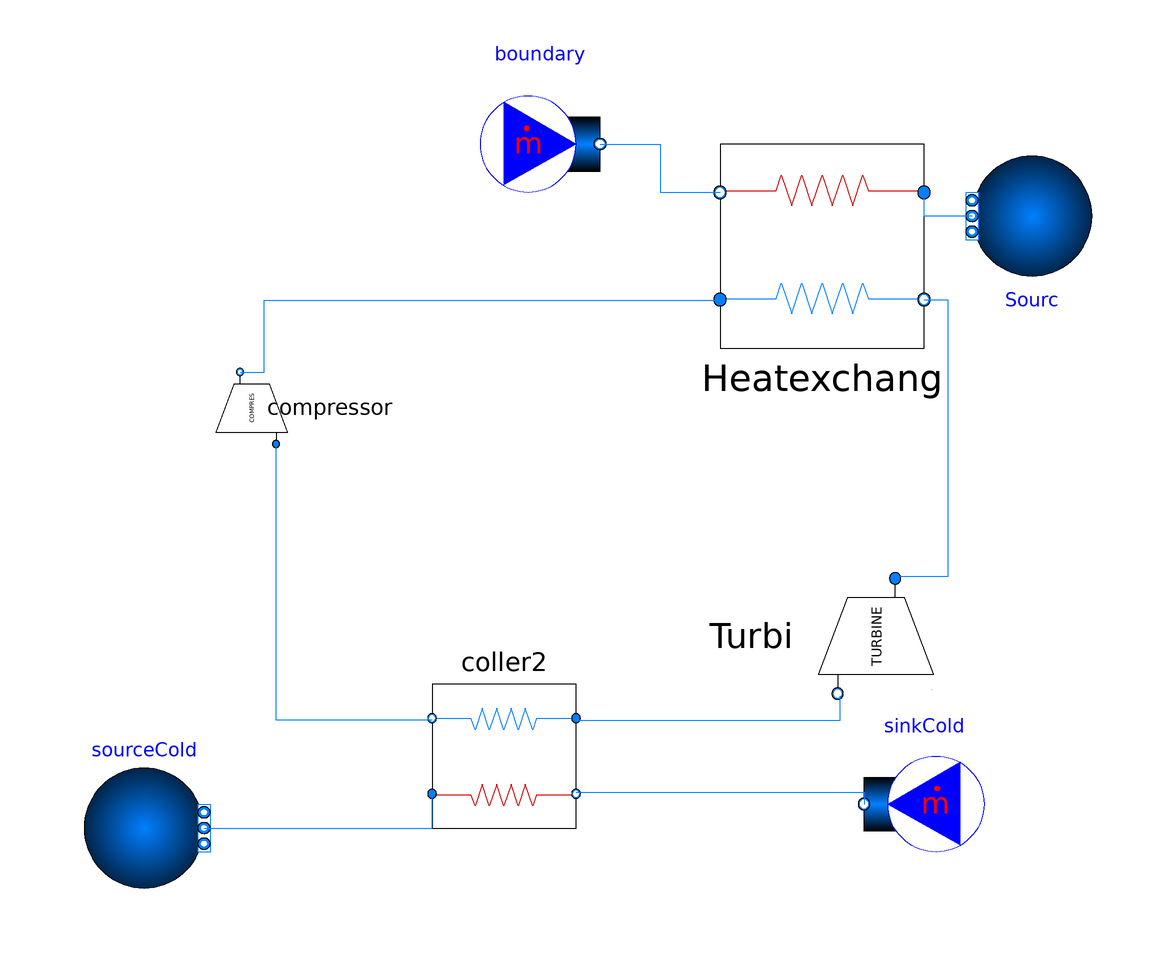

The component connection diagram of the Modelica model below, drawn from its own Placement and Line annotations.

model TESTCYCLENEW
  import Modelica.SIunits.Conversions.from_degC;
  import SI = Modelica.SIunits;
  import nSI = Modelica.SIunits.Conversions.NonSIunits;
  import CN = Modelica.Constants;
  import Modelica.SIunits.Conversions.*;
  import Modelica.Math.*;
  import Modelica.Blocks;
  replaceable package MediumHTF = SolarTherm.Media.ChlorideSaltPH.ChlorideSaltPH_ph;
  replaceable package MediumPB = CarbonDioxide;
  replaceable package MediumHot = sCO2_cycle.AIR"Hot stream medium";
  extends Modelica.Icons.Example;
   parameter SI.MassFlowRate m_flow_htf_des = m_flow_pc_des * (h_turb_in_des - h_comp_out_des) / (h_htf_in - h_htf_out) "HTF mass flow rate, in kg/s";
  parameter SI.Temperature T_htf_in_des = from_degC(720) "Turbine inlet temperature at design";
  parameter SI.Temperature T_htf_out_des = from_degC(500) "Turbine outlet temperature at design";
  parameter SI.Pressure p_htf = 1e5 "HTF pressure at design";
  parameter SI.SpecificEnthalpy h_htf_in = MediumHTF.specificEnthalpy(MediumHTF.setState_pTX(p_htf, T_htf_in_des)) "HTF inlet specific enthalpy to power block at design";
  parameter SI.SpecificEnthalpy h_htf_out = MediumHTF.specificEnthalpy(MediumHTF.setState_pTX(p_htf, T_htf_out_des)) "HTF outlet specific enthalpy to power block at design";
  //Power cycle
  parameter SI.Temperature T_turb_in_des = from_degC(715) "Turbine inlet temperature at design";
  parameter SI.Temperature T_comp_in_des = from_degC(45) "Compresor outlet temperature at design";
  parameter SI.Pressure p_turb_in_des = 24e6 "Turbine inlet temperature at design";
  parameter Real PR= 3;
  parameter SI.Pressure p_turb_out_des=p_turb_in_des/PR;
  parameter SI.Pressure p_comp_in_des = 8e6 "Compresor outlet temperature at design";
  parameter SI.Efficiency eta_comp = 0.89 "Compresor isentropic efficiency at design";
  parameter SI.Efficiency eta_turb = 0.9 "Turbine isentropic efficiency at design";
  parameter SI.Temperature T_turb_out_des=stprops("T","P",p_turb_out_des,"H",h_turb_out_des,"R744");
  parameter SI.SpecificEnthalpy h_turb_in_des = MediumPB.specificEnthalpy(MediumPB.setState_pTX(p_turb_in_des, T_turb_in_des));
  parameter SI.SpecificEnthalpy h_comp_in_des = MediumPB.specificEnthalpy(MediumPB.setState_pTX(p_comp_in_des, T_comp_in_des)) "Compressor outlet entropy at design";
  parameter SI.SpecificEntropy s_turb_in_des = MediumPB.specificEntropy(MediumPB.setState_pTX(p_turb_in_des, T_turb_in_des)) "Turbine outlet entropy at design";
  parameter SI.SpecificEntropy s_comp_in_des = MediumPB.specificEntropy(MediumPB.setState_pTX(p_comp_in_des, T_comp_in_des)) "Compressor outlet entropy at design";
  parameter SI.SpecificEnthalpy h_turb_out_des_isen = MediumPB.specificEnthalpy(MediumPB.setState_psX(p_comp_in_des, s_turb_in_des)) "Turbine outlet isentropic enthalpy at design";
  parameter SI.SpecificEnthalpy h_comp_out_des_isen = MediumPB.specificEnthalpy(MediumPB.setState_psX(p_turb_in_des, s_comp_in_des)) "Compressor outlet isentropic enthalpy at design";
  parameter SI.SpecificEnthalpy h_comp_out_des = h_comp_in_des + w_comp "Compressor outlet enthalpy at design";
  parameter SI.Temperature T_comp_out_des = MediumPB.temperature(MediumPB.setState_phX(p_turb_in_des, h_comp_out_des)) "Compressor outlet isentropic enthalpy at design";
  parameter SI.SpecificEnthalpy w_comp = (h_comp_out_des_isen - h_comp_in_des) / eta_comp "Compressor spefific power input at design";
  parameter SI.SpecificEnthalpy w_turb = (h_turb_in_des - h_turb_out_des_isen) * eta_turb "Turbine specific power output at design";
  parameter SI.SpecificEnthalpy h_turb_out_des=h_turb_in_des-w_turb;
  parameter SI.Power W_net = 100e6 "Net power output at design";
  parameter SI.MassFlowRate m_flow_pc_des = W_net / (w_turb - w_comp) "Power cycle mass flow rate at design";
  parameter SI.TemperatureDifference dT_approach = T_htf_in_des - T_turb_in_des "Minimum temperature difference at the heater";
  parameter SI.TemperatureDifference dT_hot = T_htf_in_des - T_turb_in_des "Temperature difference at hot side";
  parameter SI.TemperatureDifference dT_cold = T_htf_out_des - T_comp_out_des "Temperature difference at cold side";
  parameter SI.TemperatureDifference LMTD_des = (dT_hot - dT_cold) / log(dT_hot / dT_cold) "Logarithmic mean temperature difference at design";
  parameter SI.Area A = m_flow_pc_des * (h_turb_in_des - h_comp_out_des) / LMTD_des / U_des "Heat transfer area for heater at design";
  parameter SI.CoefficientOfHeatTransfer U_des = 1000 "Heat tranfer coefficient at design";
  sCO2_cycle.Modelo Heatexchang(fixed_m_flow = true) 
   annotation(
    Placement(visible = true, transformation(origin = {47, 21}, extent = {{-17, -17}, {17, 17}}, rotation = 0)));
  Modelica.Fluid.Sources.Boundary_pT Sourc(replaceable package Medium=MediumHTF, T = 720 + 273.15,
  nPorts = 1,
  p= 1e5, use_p_in = false)  annotation(
    Placement(visible = true, transformation(origin = {82, 26}, extent = {{-10, -10}, {10, 10}}, rotation = 180)));
  Modelica.Fluid.Sources.MassFlowSource_T boundary(replaceable package Medium=MediumHTF, m_flow = -3345.72,nPorts = 1, use_m_flow_in = false)  annotation(
    Placement(visible = true, transformation(origin = {0, 38}, extent = {{-10, -10}, {10, 10}}, rotation = 0)));
  sCO2_cycle.Compressor compressor(m_flow_des = m_flow_pc_des)  annotation(
    Placement(visible = true, transformation(origin = {-48, -6}, extent = {{-10, -10}, {10, 10}}, rotation = 90)));
  sCO2_cycle.Turbine Turbi(m_flow_des = m_flow_pc_des) annotation(
    Placement(visible = true, transformation(origin = {56, -44}, extent = {{-16, -16}, {16, 16}}, rotation = -90)));
  Modelica.Fluid.Sources.MassFlowSource_h sinkCold(replaceable package Medium = MediumHot, m_flow = -3345, nPorts = 1, use_m_flow_in = false) annotation(
    Placement(visible = true, transformation(origin = {64, -72}, extent = {{10, -10}, {-10, 10}}, rotation = 0)));
  Modelica.Fluid.Sources.FixedBoundary sourceCold(replaceable package Medium = MediumHot, T = 40 + 273.15, nPorts = 1, p = 1e5, use_T = true, use_p = true) annotation(
    Placement(visible = true, transformation(origin = {-66, -76}, extent = {{-10, -10}, {10, 10}}, rotation = 0)));
  sCO2_cycle.Coller2 coller2(fixed_m_flow = true)  annotation(
    Placement(visible = true, transformation(origin = {-6, -64}, extent = {{-12, -12}, {12, 12}}, rotation = 180)));
equation
  connect(boundary.ports[1], Heatexchang.port_h_out) annotation(
    Line(points = {{10, 38}, {20, 38}, {20, 30}, {30, 30}, {30, 30}}, color = {0, 127, 255}));
  connect(Sourc.ports[1], Heatexchang.port_h_in) annotation(
    Line(points = {{72, 26}, {64, 26}, {64, 30}, {64, 30}}, color = {0, 127, 255}));
  connect(Turbi.port_a, Heatexchang.port_c_out) annotation(
    Line(points = {{60, -34}, {68, -34}, {68, 12}, {64, 12}, {64, 12}}, color = {0, 127, 255}));
  connect(compressor.port_b, Heatexchang.port_c_in) annotation(
    Line(points = {{-50, 0}, {-46, 0}, {-46, 12}, {30, 12}, {30, 12}}, color = {0, 127, 255}));
  connect(coller2.port_c_in, Turbi.port_b) annotation(
    Line(points = {{6, -58}, {50, -58}, {50, -54}, {50, -54}}, color = {0, 127, 255}));
  connect(coller2.port_c_out, compressor.port_a) annotation(
    Line(points = {{-18, -58}, {-44, -58}, {-44, -12}, {-44, -12}}, color = {0, 127, 255}));
  connect(sourceCold.ports[1], coller2.port_h_in) annotation(
    Line(points = {{-56, -76}, {-18, -76}, {-18, -70}, {-18, -70}}, color = {0, 127, 255}));
  connect(coller2.port_h_out, sinkCold.ports[1]) annotation(
    Line(points = {{6, -70}, {54, -70}, {54, -72}, {54, -72}}, color = {0, 127, 255}));
  annotation(
   experiment(StartTime = 0, StopTime = 1, Tolerance = 0.0001, Interval = 0.02));
end TESTCYCLENEW;